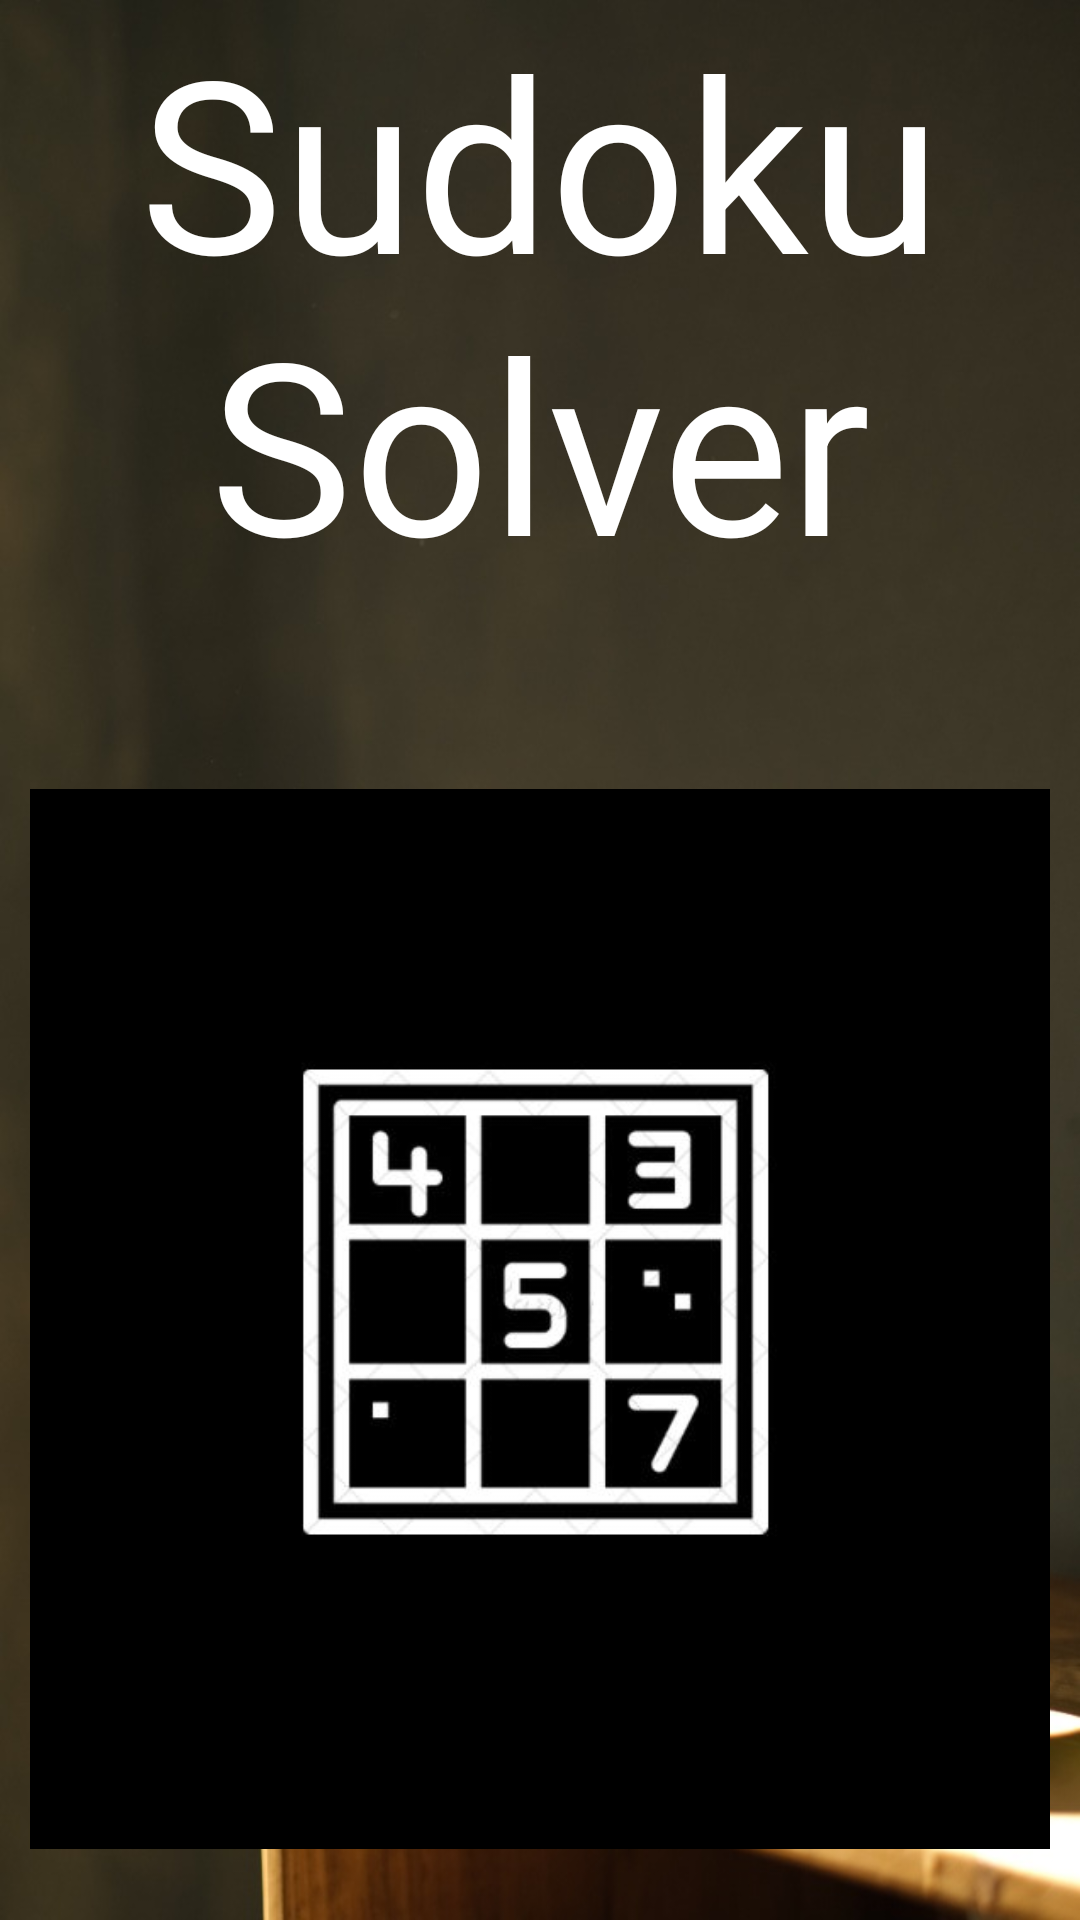

Android layout source for this screen:
<!-- AndroidManifest.xml: application theme Theme.SudokoS -->
<!-- res/layout/activity_splash_screen.xml -->
<?xml version="1.0" encoding="utf-8"?>
<androidx.constraintlayout.widget.ConstraintLayout xmlns:android="http://schemas.android.com/apk/res/android"
    xmlns:app="http://schemas.android.com/apk/res-auto"
    xmlns:tools="http://schemas.android.com/tools"
    android:layout_width="match_parent"
    android:layout_height="match_parent"
    android:background="@drawable/splash_bg"
    tools:context=".SplashScreen">

    <LinearLayout
    android:layout_width="match_parent"
    android:layout_height="match_parent"
    android:orientation="vertical">
    <TextView
        android:layout_width="match_parent"
        android:layout_height="wrap_content"
        android:text="Sudoku Solver"
        android:textSize="80dp"
        android:textColor="@color/white"
        android:gravity="center"
        />

        <ImageView
            android:layout_width="wrap_content"
            android:layout_height="458dp"
            android:layout_margin="10dp"
            android:src="@drawable/icon"
            tools:ignore="MissingConstraints" />
    <TextView
        android:layout_width="match_parent"
        android:layout_height="wrap_content"
        android:text="Mobile application for solving Sudoku\nby Charan teja Pampana 072\nShhreeya Sri 076"
        android:paddingLeft="30dp"
        android:textColor="@color/white"
        />
</LinearLayout>



</androidx.constraintlayout.widget.ConstraintLayout>
<!-- resources referenced by this layout -->
<resources>
  <!-- drawable icon: png bitmap (drawable-v24, 19610 bytes) -->
  <!-- drawable splash_bg: jpeg bitmap (drawable-v24, 79649 bytes) -->
  <style name="Theme.SudokoS" parent="Theme.MaterialComponents.DayNight.DarkActionBar">
          
          <item name="colorPrimary">@color/purple_500</item>
          <item name="colorPrimaryVariant">@color/purple_700</item>
          <item name="colorOnPrimary">@color/white</item>
          
          <item name="colorSecondary">@color/teal_200</item>
          <item name="colorSecondaryVariant">@color/teal_700</item>
          <item name="colorOnSecondary">@color/black</item>
          
          <item name="android:statusBarColor" tools:targetApi="l">?attr/colorPrimaryVariant</item>
          
      </style>
  <!-- not gathered from this repository: default colours our renderer supplied (Android Studio template values) -->
  <color name="purple_500">#FF6200EE</color>
  <color name="purple_700">#FF3700B3</color>
  <color name="teal_200">#FF03DAC5</color>
  <color name="teal_700">#FF018786</color>
  <color name="black">#FF000000</color>
  <color name="white">#FFFFFFFF</color>
</resources>
